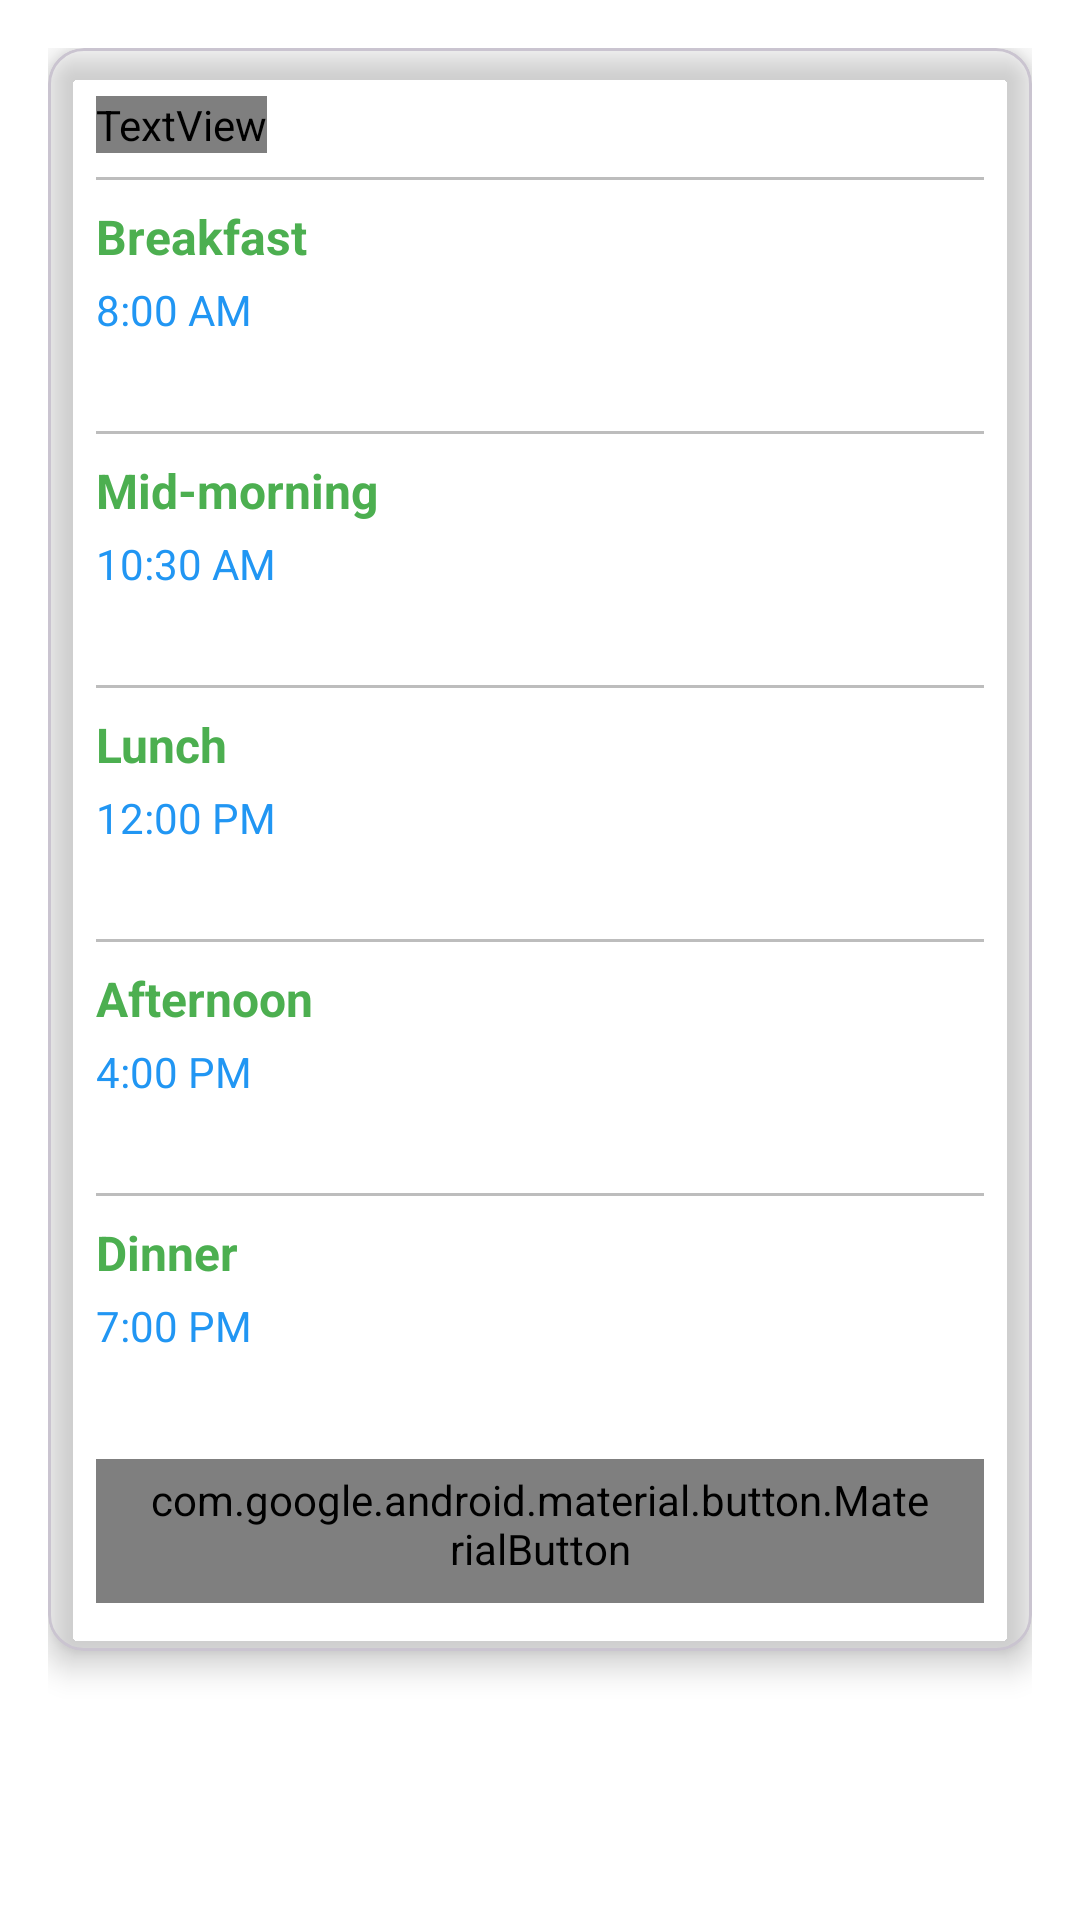

The Android layout XML behind this screen, and the referenced resources:
<!-- AndroidManifest.xml: application theme Theme.NutriflexInternship202425 -->
<!-- res/layout/fragment_alert_meal.xml -->
<?xml version="1.0" encoding="utf-8"?>
<ScrollView xmlns:android="http://schemas.android.com/apk/res/android"
    xmlns:tools="http://schemas.android.com/tools"
    android:layout_width="match_parent"
    android:layout_height="match_parent"
    xmlns:app="http://schemas.android.com/apk/res-auto"
    tools:context=".ui.alert.meal.AlertMealFragment">

    <LinearLayout
        android:layout_width="match_parent"
        android:layout_height="wrap_content"
        android:orientation="vertical"
        android:padding="16dp">

        <com.google.android.material.card.MaterialCardView
            android:layout_width="match_parent"
            android:layout_height="wrap_content"
            app:cardBackgroundColor="@color/material_card_background_color"
            app:cardCornerRadius="12dp"
            app:cardElevation="6dp"
            android:layout_marginBottom="16dp">

            <LinearLayout
                android:layout_width="match_parent"
                android:layout_height="wrap_content"
                android:orientation="vertical"
                android:padding="16dp">

                <TextView
                    android:id="@+id/tvMealTitle"
                    android:layout_width="wrap_content"
                    android:layout_height="wrap_content"
                    android:text="@string/meal_plan_today"
                    android:textColor="@color/main_text_color"
                    android:textStyle="bold"
                    android:textSize="20sp" />

                <View
                    android:layout_width="match_parent"
                    android:layout_height="1dp"
                    android:background="@color/divider"
                    android:layout_marginVertical="8dp" />

                
                <TextView
                    android:layout_width="wrap_content"
                    android:layout_height="wrap_content"
                    android:text="@string/breakfast"
                    android:textColor="@color/primary"
                    android:textStyle="bold"
                    android:textSize="16sp" />

                <TextView
                    android:id="@+id/tvBreakfastTime"
                    android:layout_width="wrap_content"
                    android:layout_height="wrap_content"
                    android:text="8:00 AM"
                    android:textColor="@color/secondary"
                    android:layout_marginTop="4dp" />

                <TextView
                    android:id="@+id/tvBreakfastMeal"
                    android:textColor="@color/text_secondary"
                    android:layout_width="wrap_content"
                    android:layout_height="wrap_content"
                    android:layout_marginTop="4dp" />

                <View
                    android:id="@+id/divider1"
                    android:layout_width="match_parent"
                    android:layout_height="1dp"
                    android:background="@color/divider"
                    android:layout_marginVertical="8dp" />

                
                <TextView
                    android:id="@+id/tvMidmorningTitle"
                    android:layout_width="wrap_content"
                    android:layout_height="wrap_content"
                    android:text="@string/mid_morning"
                    android:textColor="@color/primary"
                    android:textStyle="bold"
                    android:textSize="16sp" />

                <TextView
                    android:id="@+id/tvMidmorningTime"
                    android:layout_width="wrap_content"
                    android:layout_height="wrap_content"
                    android:text="10:30 AM"
                    android:textColor="@color/secondary"
                    android:layout_marginTop="4dp" />

                <TextView
                    android:id="@+id/tvMidmorningMeal"
                    android:textColor="@color/text_secondary"
                    android:layout_width="wrap_content"
                    android:layout_height="wrap_content"
                    android:layout_marginTop="4dp" />

                <View
                    android:layout_width="match_parent"
                    android:layout_height="1dp"
                    android:background="@color/divider"
                    android:layout_marginVertical="8dp" />

                
                <TextView
                    android:layout_width="wrap_content"
                    android:layout_height="wrap_content"
                    android:text="@string/lunch"
                    android:textColor="@color/primary"
                    android:textStyle="bold"
                    android:textSize="16sp" />

                <TextView
                    android:id="@+id/tvLunchTime"
                    android:layout_width="wrap_content"
                    android:layout_height="wrap_content"
                    android:text="12:00 PM"
                    android:textColor="@color/secondary"
                    android:layout_marginTop="4dp" />

                <TextView
                    android:id="@+id/tvLunchMeal"
                    android:textColor="@color/text_secondary"
                    android:layout_width="wrap_content"
                    android:layout_height="wrap_content"
                    android:layout_marginTop="4dp" />

                <View
                    android:id="@+id/divider2"
                    android:layout_width="match_parent"
                    android:layout_height="1dp"
                    android:background="@color/divider"
                    android:layout_marginVertical="8dp" />

                
                <TextView
                    android:id="@+id/tvAfternoonTitle"
                    android:layout_width="wrap_content"
                    android:layout_height="wrap_content"
                    android:text="@string/afternoon"
                    android:textColor="@color/primary"
                    android:textStyle="bold"
                    android:textSize="16sp" />

                <TextView
                    android:id="@+id/tvAfternoonTime"
                    android:layout_width="wrap_content"
                    android:layout_height="wrap_content"
                    android:text="4:00 PM"
                    android:textColor="@color/secondary"
                    android:layout_marginTop="4dp" />

                <TextView
                    android:id="@+id/tvAfternoonMeal"
                    android:textColor="@color/text_secondary"
                    android:layout_width="wrap_content"
                    android:layout_height="wrap_content"
                    android:layout_marginTop="4dp" />

                <View
                    android:layout_width="match_parent"
                    android:layout_height="1dp"
                    android:background="@color/divider"
                    android:layout_marginVertical="8dp" />

                
                <TextView
                    android:layout_width="wrap_content"
                    android:layout_height="wrap_content"
                    android:text="@string/dinner"
                    android:textColor="@color/primary"
                    android:textStyle="bold"
                    android:textSize="16sp" />

                <TextView
                    android:id="@+id/tvDinnerTime"
                    android:layout_width="wrap_content"
                    android:layout_height="wrap_content"
                    android:text="7:00 PM"
                    android:textColor="@color/secondary"
                    android:layout_marginTop="4dp" />

                <TextView
                    android:id="@+id/tvDinnerMeal"
                    android:textColor="@color/text_secondary"
                    android:layout_width="wrap_content"
                    android:layout_height="wrap_content"
                    android:layout_marginTop="4dp" />

                <com.google.android.material.button.MaterialButton
                    android:layout_width="match_parent"
                    android:layout_height="wrap_content"
                    android:text="@string/set_meal_reminder"
                    android:textColor="@color/reminder_text_color"
                    style="@style/Widget.MaterialComponents.Button.OutlinedButton"
                    android:layout_marginTop="12dp" />

            </LinearLayout>
        </com.google.android.material.card.MaterialCardView>

    </LinearLayout>

</ScrollView>
<!-- resources referenced by this layout -->
<resources>
  <color name="divider">#BDBDBD</color>
  <color name="main_text_color">#FFFFFFFF</color>
  <color name="material_card_background_color">#FF000000</color>
  <color name="primary">#4CAF50</color>
  <color name="reminder_text_color">#FFFFFFFF</color>
  <color name="secondary">#2196F3</color>
  <color name="text_secondary">#757575</color>
  <string name="afternoon">Afternoon</string>
  <string name="breakfast">Breakfast</string>
  <string name="dinner">Dinner</string>
  <string name="lunch">Lunch</string>
  <string name="meal_plan_today">Today\'s Meal Plan</string>
  <string name="mid_morning">Mid-morning</string>
  <string name="set_meal_reminder">Set Meal Reminder</string>
  <style name="Theme.NutriflexInternship202425" parent="Base.Theme.NutriflexInternship202425" />
  <style name="Base.Theme.NutriflexInternship202425" parent="Theme.Material3.DayNight.NoActionBar">
          
          
          <item name="colorPrimary">@color/deep_blue</item>
          <item name="colorPrimaryVariant">@color/deep_navy</item>
          <item name="colorSecondary">@color/gray</item>
          <item name="android:colorBackground">@color/white</item>
          <item name="android:textColorPrimary">@color/black</item>
          <item name="android:textColorSecondary">@color/gray</item>
      </style>
  <color name="deep_blue">#FF000080</color>
  <color name="deep_navy">#FF000033</color>
  <color name="gray">#FF808080</color>
  <color name="white">#FFFFFFFF</color>
  <color name="black">#FF000000</color>
</resources>
